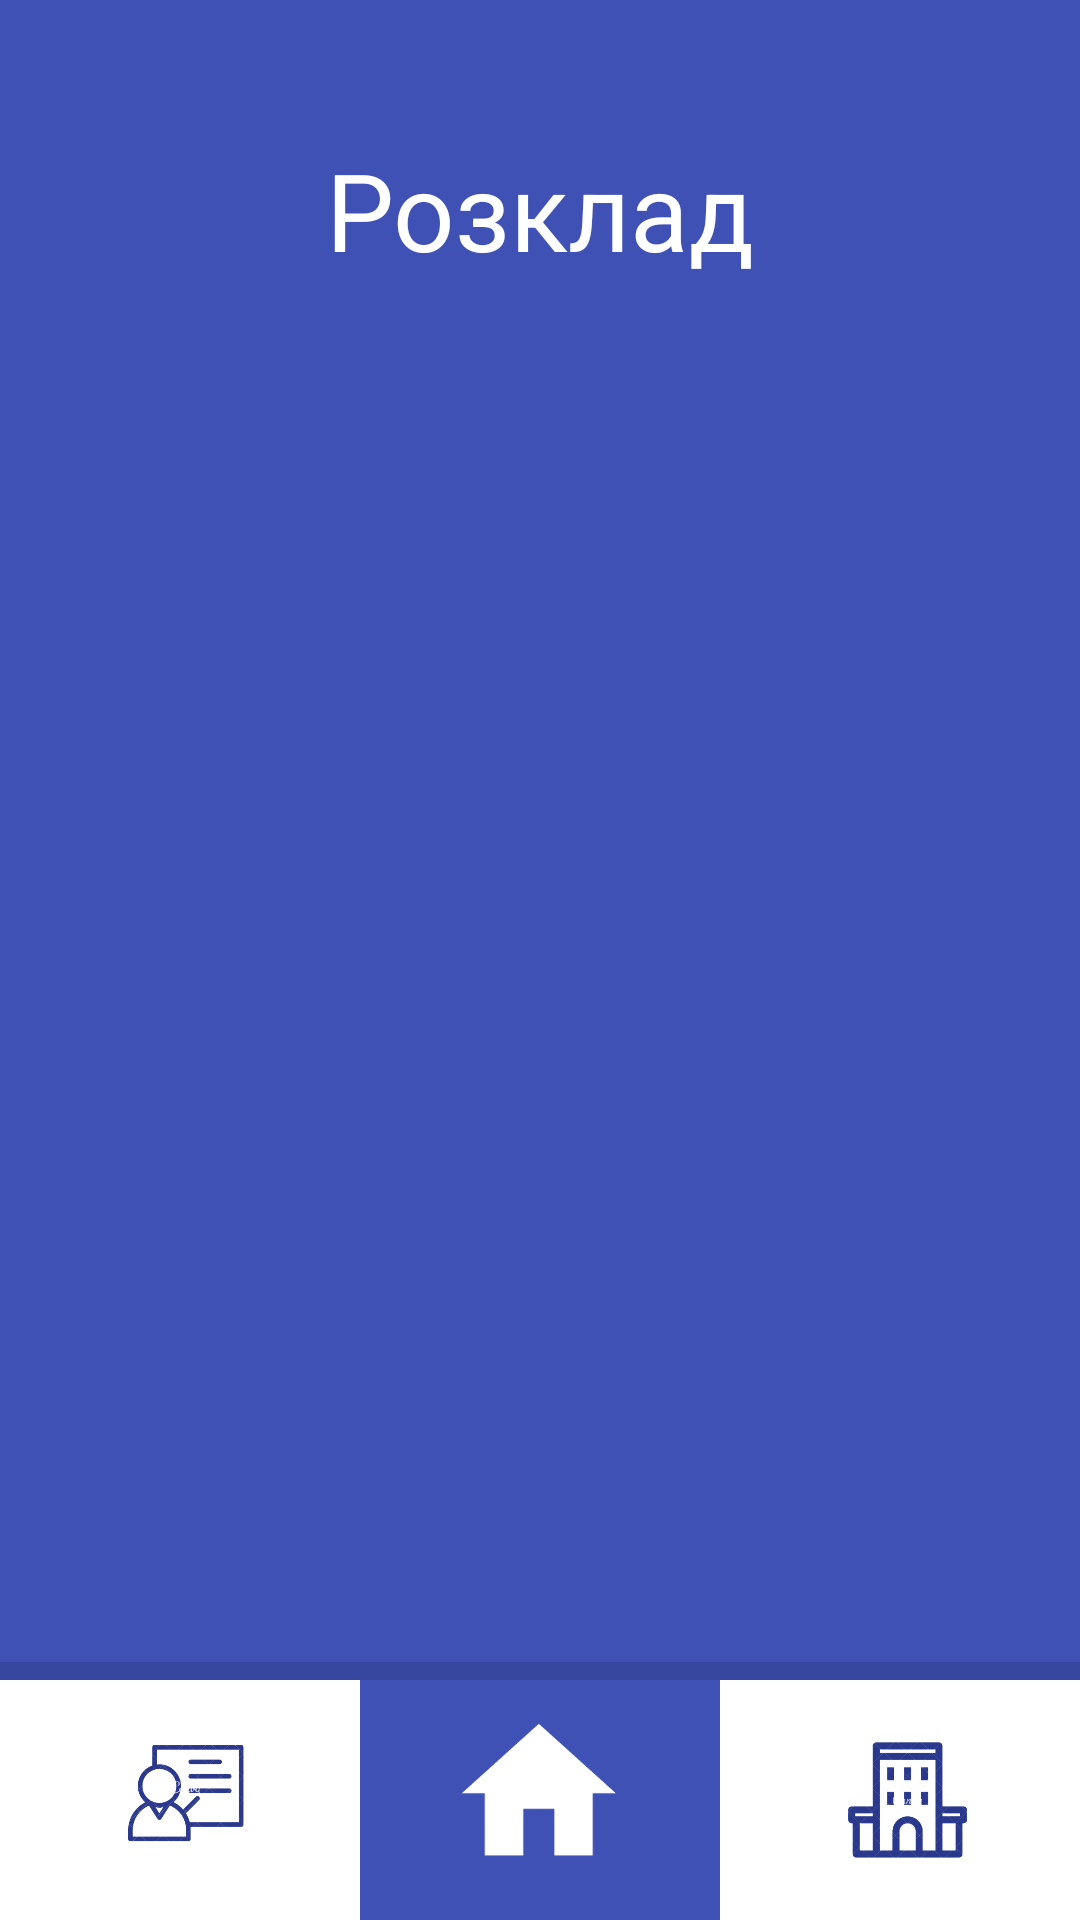

This screen was rendered from an Android layout file. Write that file and the resources it references.
<!-- AndroidManifest.xml: application theme Theme.KHPI_in_phone -->
<!-- res/layout/activity_select__auditory_proff_page.xml -->
<?xml version="1.0" encoding="utf-8"?>
<LinearLayout xmlns:android="http://schemas.android.com/apk/res/android"
    xmlns:app="http://schemas.android.com/apk/res-auto"
    xmlns:tools="http://schemas.android.com/tools"
    android:layout_width="match_parent"
    android:layout_height="match_parent"
    android:background="#3F51B5"
    android:orientation="vertical"
    tools:context=".select_AuditoryProff_page">

    <Space
        android:layout_width="match_parent"
        android:layout_height="wrap_content"
        android:layout_weight="0.1" />

    <LinearLayout
        android:layout_width="match_parent"
        android:layout_height="wrap_content"
        android:layout_weight="0"
        android:orientation="horizontal">

        <TextView
            android:id="@+id/textView10"
            android:layout_width="match_parent"
            android:layout_height="wrap_content"
            android:layout_weight="0"
            android:gravity="center"
            android:text="Розклад"
            android:textColor="#FFFFFF"
            android:textSize="36sp" />

    </LinearLayout>

    <ScrollView
        android:layout_width="match_parent"
        android:layout_height="wrap_content"
        android:layout_weight="1">

        <LinearLayout
            android:layout_width="match_parent"
            android:layout_height="wrap_content"
            android:orientation="vertical">

            <com.google.android.material.chip.ChipGroup
                android:id="@+id/ChipAPgroup"
                android:layout_width="match_parent"
                android:layout_height="wrap_content"
                android:paddingLeft="40sp"
                android:paddingRight="40sp"
                android:soundEffectsEnabled="false"
                app:singleLine="false"
                app:singleSelection="true" />
        </LinearLayout>
    </ScrollView>

    <View
        android:id="@+id/divider10"
        android:layout_width="match_parent"
        android:layout_height="6sp"
        android:layout_weight="0"
        android:background="?android:attr/listDivider" />

    <LinearLayout
        android:layout_width="match_parent"
        android:layout_height="80sp"
        android:layout_weight="0"
        android:background="#FFFFFF"
        android:gravity="center">

        <ImageView
            android:id="@+id/imageView13"
            android:layout_width="wrap_content"
            android:layout_height="wrap_content"
            android:layout_weight="1"
            android:scaleType="fitCenter"
            app:srcCompat="@drawable/toolbar_2" />

        <ImageButton
            android:id="@+id/imageButton"
            android:layout_width="match_parent"
            android:layout_height="wrap_content"
            android:layout_weight="1"
            android:background="#3F51B5"
            android:scaleType="centerCrop"
            app:srcCompat="@drawable/toolbar_3" />

        <ImageButton
            android:id="@+id/proffButton"
            android:layout_width="wrap_content"
            android:layout_height="wrap_content"
            android:layout_weight="1"
            android:background="#FFFFFF"
            android:scaleType="fitCenter"
            app:srcCompat="@drawable/toolbar_1" />
    </LinearLayout>
</LinearLayout>
<!-- resources referenced by this layout -->
<resources>
  <!-- drawable toolbar_1: png bitmap (drawable, 31856 bytes) -->
  <!-- drawable toolbar_2: png bitmap (drawable, 32045 bytes) -->
  <!-- drawable toolbar_3: png bitmap (drawable, 8318 bytes) -->
  <style name="Theme.KHPI_in_phone" parent="Theme.MaterialComponents.DayNight.NoActionBar">
          
          <item name="colorPrimary">@color/purple_500</item>
          <item name="colorPrimaryVariant">@color/purple_700</item>
          <item name="colorOnPrimary">@color/white</item>
          
          <item name="colorSecondary">@color/teal_200</item>
          <item name="colorSecondaryVariant">@color/teal_700</item>
          <item name="colorOnSecondary">@color/black</item>
          
          <item name="android:statusBarColor" tools:targetApi="l">?attr/colorPrimaryVariant</item>
          
      </style>
  <!-- not gathered from this repository: default colours our renderer supplied (Android Studio template values) -->
  <color name="purple_500">#FF6200EE</color>
  <color name="purple_700">#FF3700B3</color>
  <color name="teal_200">#FF03DAC5</color>
  <color name="teal_700">#FF018786</color>
  <color name="black">#FF000000</color>
  <color name="white">#FFFFFFFF</color>
</resources>
